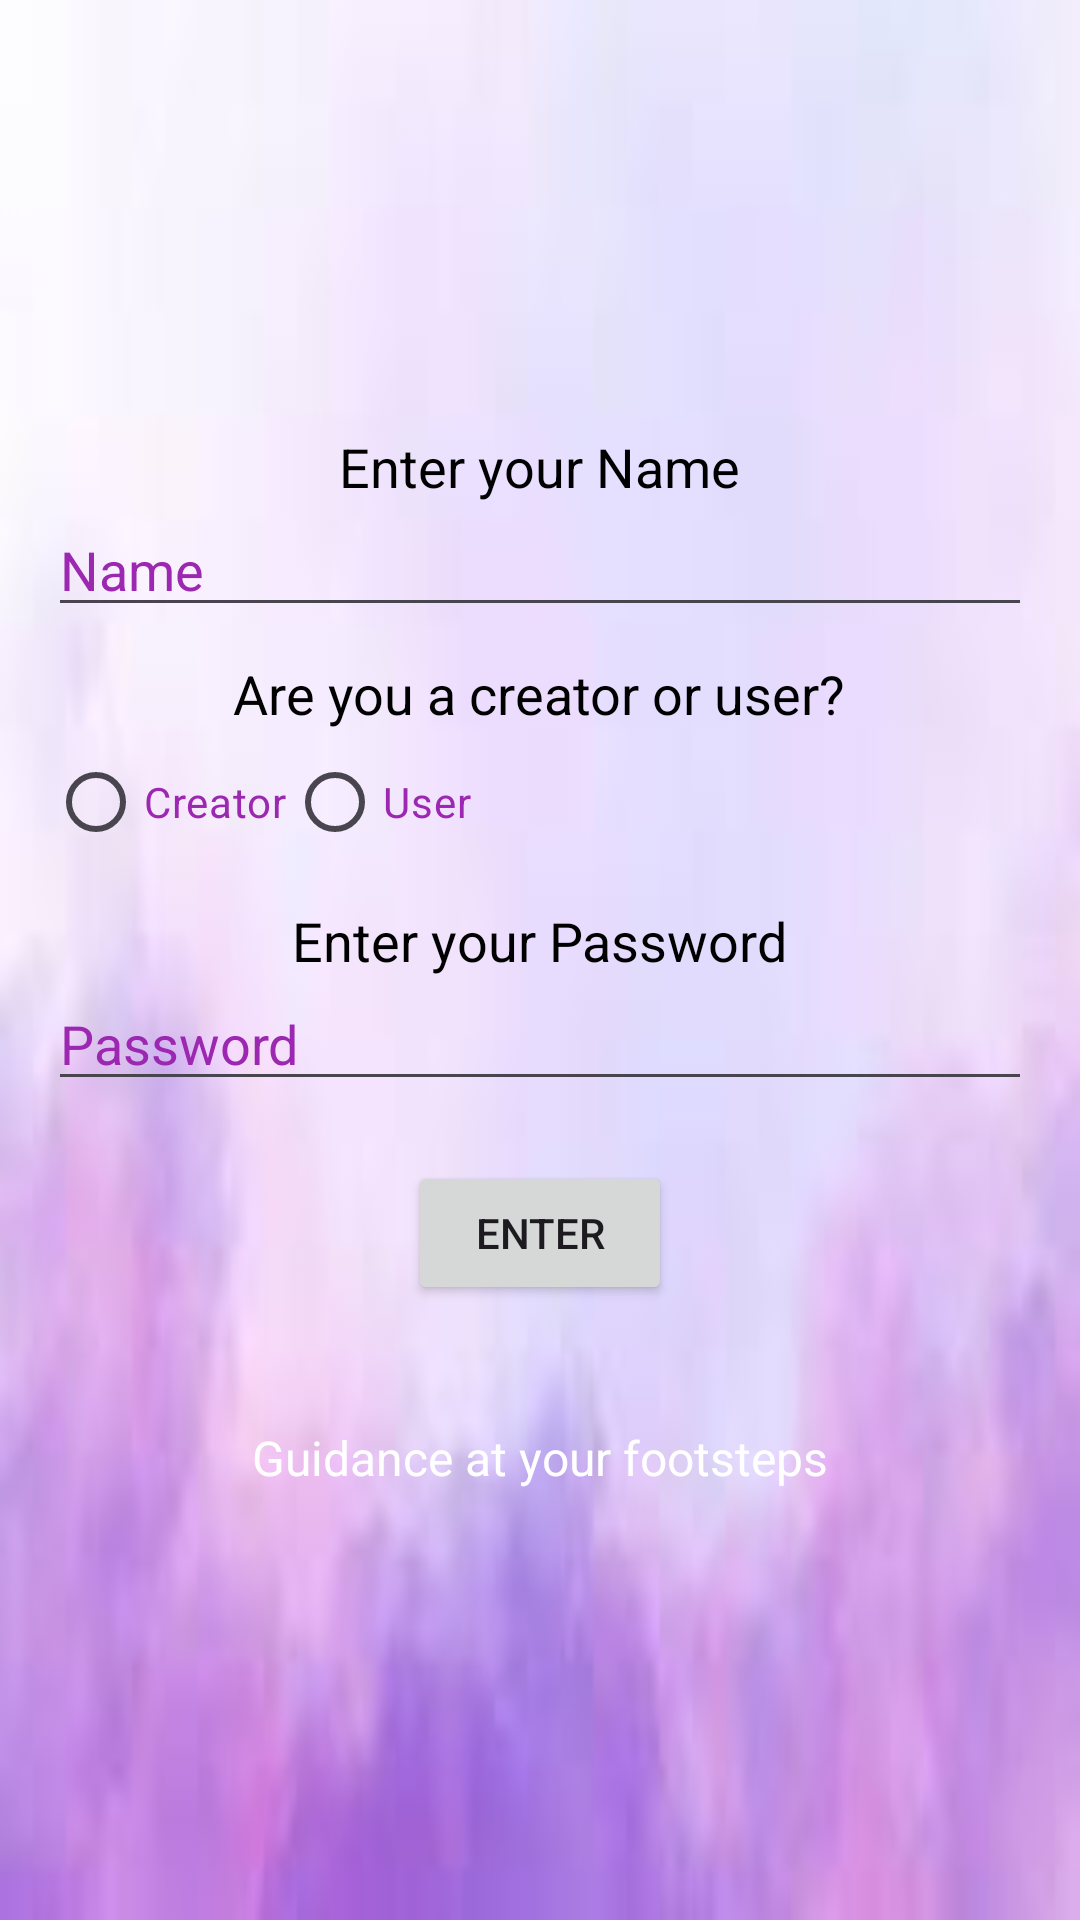

Layout XML and referenced resources for this Android screen:
<!-- AndroidManifest.xml: application theme Theme.BIGBUDDY -->
<!-- res/layout/activity_main.xml -->
<?xml version="1.0" encoding="utf-8"?>
<LinearLayout xmlns:android="http://schemas.android.com/apk/res/android"
    android:layout_width="match_parent"
    android:layout_height="match_parent"
    android:orientation="vertical"
    android:gravity="center"
    android:padding="16dp"
    android:background="@drawable/background">

    
    <TextView
        android:layout_width="wrap_content"
        android:layout_height="wrap_content"
        android:text="Enter your Name"
        android:textSize="18sp"
        android:textColor="#000000" />

    <EditText
        android:id="@+id/etName"
        android:layout_width="match_parent"
        android:layout_height="wrap_content"
        android:hint="Name"
        android:inputType="textPersonName"
        android:textColor="#000000"
        android:textColorHint="#9C27B0"/>

    <TextView
        android:layout_width="wrap_content"
        android:layout_height="wrap_content"
        android:text="Are you a creator or user?"
        android:textSize="18sp"
        android:layout_marginTop="10dp"
        android:textColor="#000000" />

    <RadioGroup
        android:id="@+id/radioGroupRole"
        android:layout_width="match_parent"
        android:layout_height="wrap_content"
        android:orientation="horizontal">

        <RadioButton
            android:id="@+id/rbCreator"
            android:layout_width="wrap_content"
            android:layout_height="wrap_content"
            android:text="Creator"
            android:textColor="#9C27B0" /> 

        <RadioButton
            android:id="@+id/rbUser"
            android:layout_width="wrap_content"
            android:layout_height="wrap_content"
            android:text="User"
            android:textColor="#9C27B0" /> 
    </RadioGroup>

    <TextView
        android:layout_width="wrap_content"
        android:layout_height="wrap_content"
        android:text="Enter your Password"
        android:textSize="18sp"
        android:textColor="#000000"
        android:layout_marginTop="10dp" />

    <EditText
        android:id="@+id/etPassword"
        android:layout_width="match_parent"
        android:layout_height="wrap_content"
        android:hint="Password"
        android:inputType="textPassword"
        android:textColor="#000000"
        android:textColorHint="#9C27B0"/>

    
    <Button
        android:id="@+id/btnLogin"
        android:layout_width="wrap_content"
        android:layout_height="wrap_content"
        android:text="Enter"
        android:layout_marginTop="20dp" />

    <TextView
        android:layout_width="wrap_content"
        android:layout_height="wrap_content"
        android:text="Guidance at your footsteps"
        android:textSize="16sp"
        android:textColor="#FFFFFF"
        android:layout_gravity="center"
        android:layout_marginTop="40dp" />
</LinearLayout>
<!-- resources referenced by this layout -->
<resources>
  <!-- drawable background: png bitmap (drawable, 23374 bytes) -->
  <style name="Theme.BIGBUDDY" parent="Base.Theme.BIGBUDDY" />
  <style name="Base.Theme.BIGBUDDY" parent="Theme.Material3.DayNight.NoActionBar">
          
          
      </style>
</resources>
